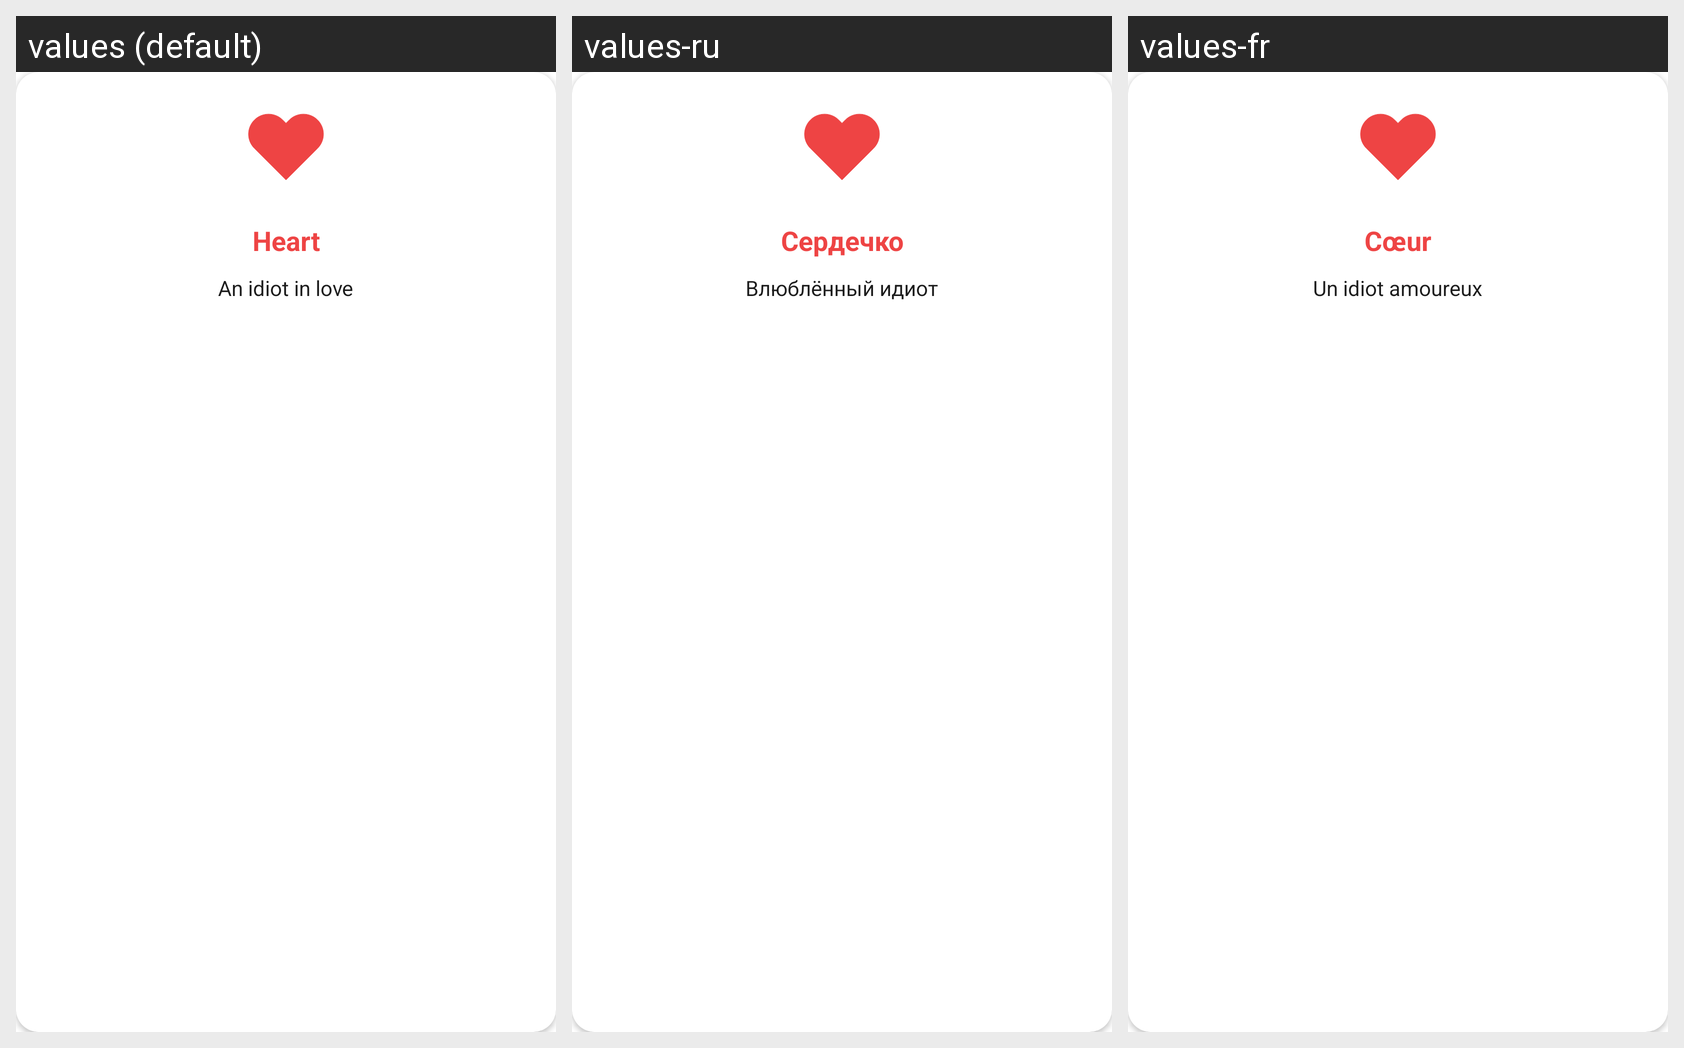

Translations of the strings shown on this Android screen, per locale in the grid:
Android screen res/layout/activity_heart.xml rendered under 3 locales, left to right: values (default), values-ru, values-fr. Device: Nexus 5 (rendered at 1080×1920; each locale shown at half size, 540×960, under a caption strip naming it); theme AppTheme.PopMe.
Strings drawn on this screen, with the default value and each locale's value (text and hints the layout hard-codes, and strings that could not be matched under every locale, appear in the picture but are not listed):

heart1
  values: Heart
  values-ru: Сердечко
  values-fr: Cœur

heart2
  values: An idiot in love
  values-ru: Влюблённый идиот
  values-fr: Un idiot amoureux
